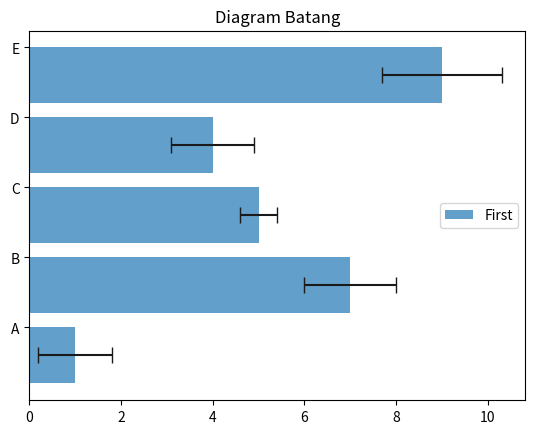

Python code for this plot:
import numpy as np
import matplotlib.pyplot as plt 
 
index = np.arange(5) 
values = [1,7,5,4,9] 
std = [0.8,1,0.4,0.9,1.3] 
plt.title('Diagram Batang') 
plt.barh(index,values,xerr=std,error_kw={'ecolor':'0.1','capsize':6
 },alpha=0.7,label='First') 
plt.yticks(index+0.4,['A','B','C','D','E']) 
plt.legend(loc=5) 
plt.show() 
